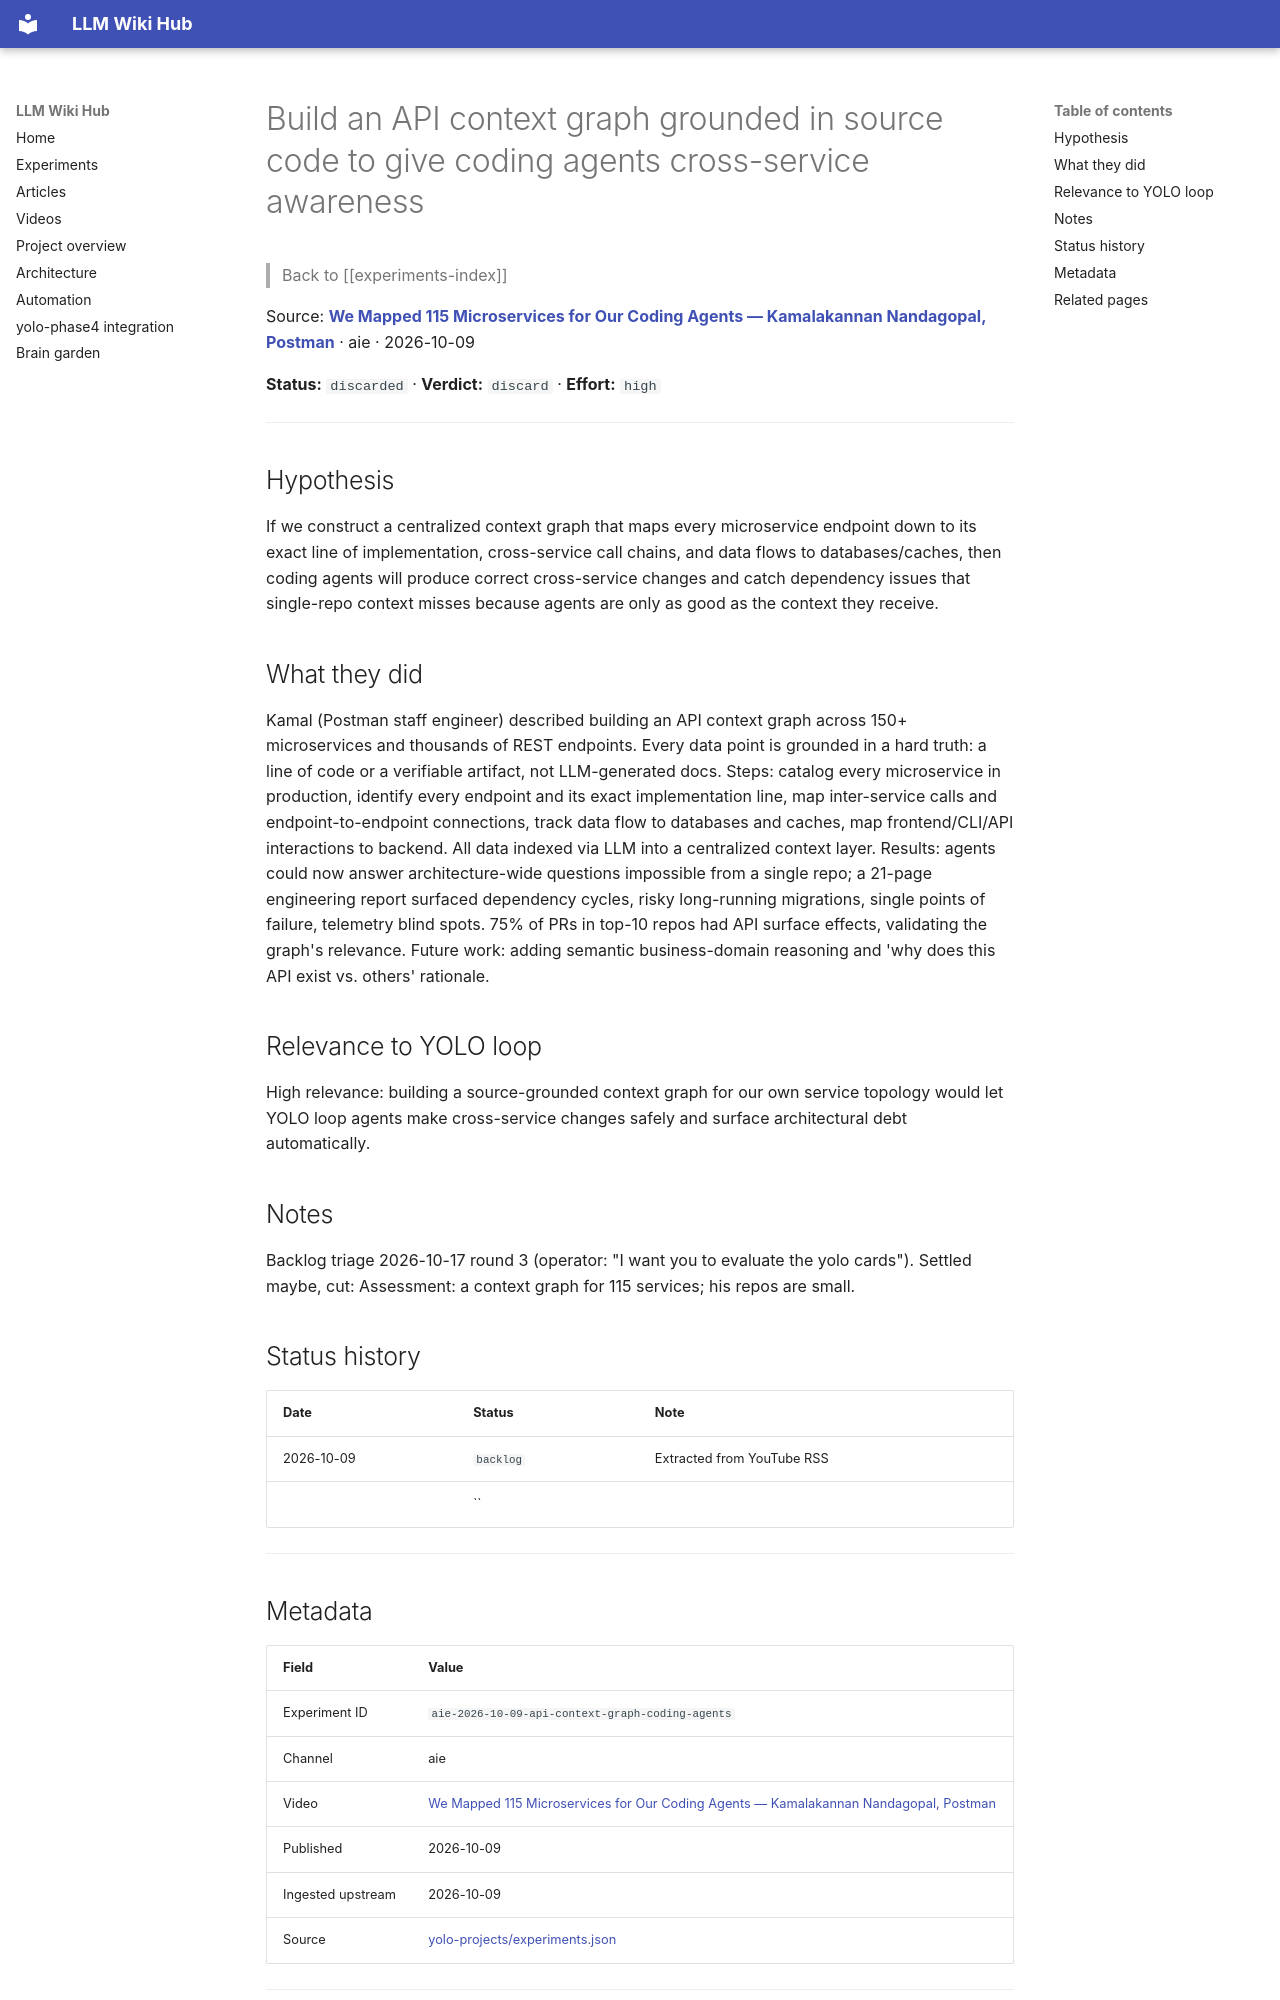

repository: Anguijm/llm-wiki-hub · page: experiments/aie-2026-10-09-api-context-graph-coding-agents/index.html · generator: mkdocs

# Build an API context graph grounded in source code to give coding agents cross-service awareness

> Back to [[experiments-index]]

Source: **[We Mapped 115 Microservices for Our Coding Agents — Kamalakannan Nandagopal, Postman](https://www.youtube.com/watch?v=k2ClBT4aqAg)** · aie · 2026-10-09

**Status:** `discarded` · **Verdict:** `discard` · **Effort:** `high`

---

## Hypothesis

If we construct a centralized context graph that maps every microservice endpoint down to its exact line of implementation, cross-service call chains, and data flows to databases/caches, then coding agents will produce correct cross-service changes and catch dependency issues that single-repo context misses because agents are only as good as the context they receive.

## What they did

Kamal (Postman staff engineer) described building an API context graph across 150+ microservices and thousands of REST endpoints. Every data point is grounded in a hard truth: a line of code or a verifiable artifact, not LLM-generated docs. Steps: catalog every microservice in production, identify every endpoint and its exact implementation line, map inter-service calls and endpoint-to-endpoint connections, track data flow to databases and caches, map frontend/CLI/API interactions to backend. All data indexed via LLM into a centralized context layer. Results: agents could now answer architecture-wide questions impossible from a single repo; a 21-page engineering report surfaced dependency cycles, risky long-running migrations, single points of failure, telemetry blind spots. 75% of PRs in top-10 repos had API surface effects, validating the graph's relevance. Future work: adding semantic business-domain reasoning and 'why does this API exist vs. others' rationale.

## Relevance to YOLO loop

High relevance: building a source-grounded context graph for our own service topology would let YOLO loop agents make cross-service changes safely and surface architectural debt automatically.

## Notes

Backlog triage 2026-10-17 round 3 (operator: "I want you to evaluate the yolo cards"). Settled maybe, cut: Assessment: a context graph for 115 services; his repos are small.

## Status history

| Date | Status | Note |
|---|---|---|
| 2026-10-09 | `backlog` | Extracted from YouTube RSS |
|  | `` |  |

---
